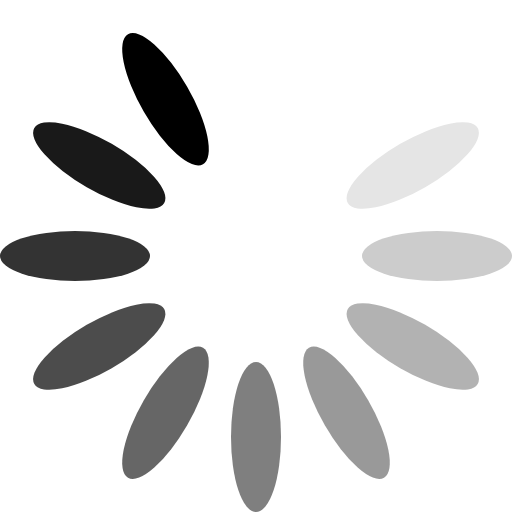
t = 0.00 s
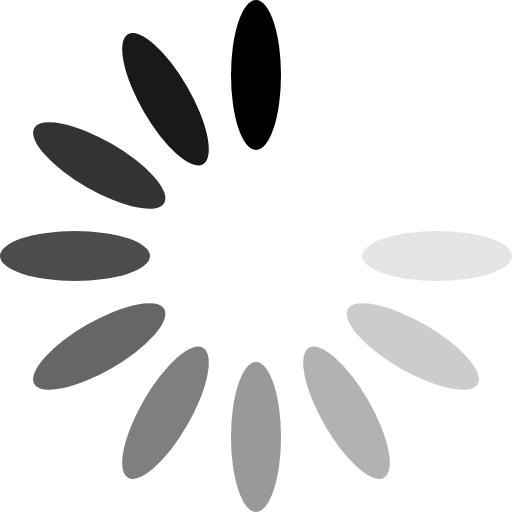
t = 0.15 s
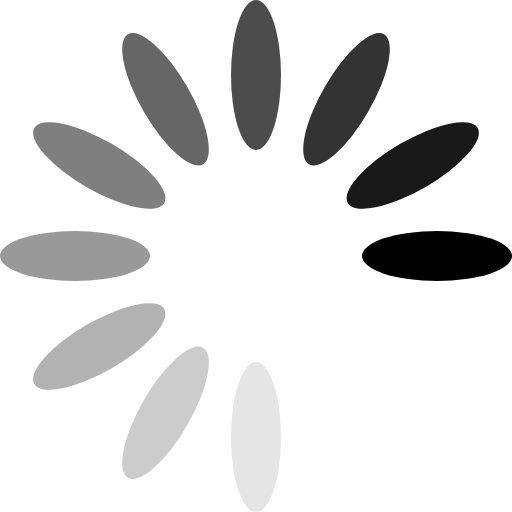
t = 0.33 s
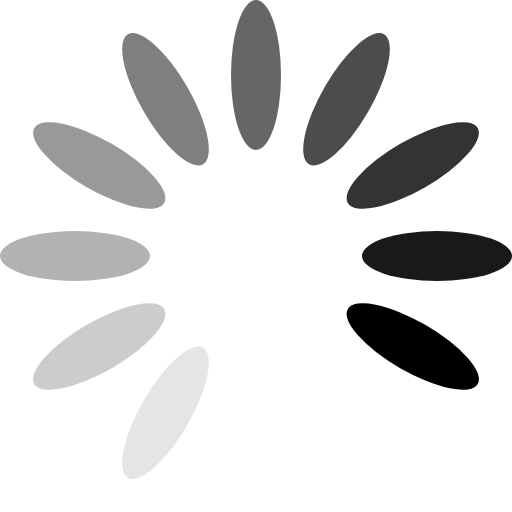
t = 0.48 s
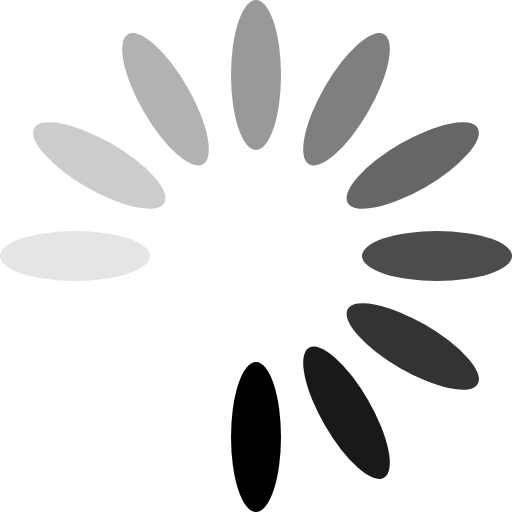
t = 0.63 s
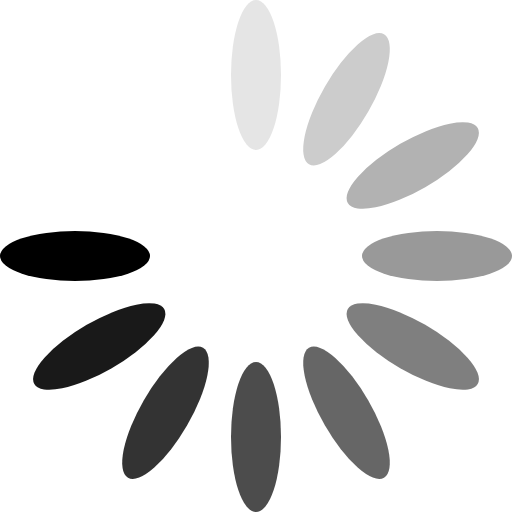
t = 0.81 s

The animated SVG that drew these frames (rendered in a browser with its animation timeline set to each time). Animation: 1 SMIL element (animateTransform=1); one cycle of 0.96 s, repeats indefinitely.

<?xml version="1.0" encoding="UTF-8" standalone="no"?><svg xmlns:svg="http://www.w3.org/2000/svg" xmlns="http://www.w3.org/2000/svg" xmlns:xlink="http://www.w3.org/1999/xlink" version="1.0" width="70px" height="70px" viewBox="0 0 128 128" xml:space="preserve"><g><ellipse cx="64" cy="18.75" rx="6.25" ry="18.75" fill="#ffffff"/><ellipse cx="64" cy="18.75" rx="6.25" ry="18.75" fill="#ffffff" transform="rotate(30 64 64)"/><ellipse cx="64" cy="18.75" rx="6.25" ry="18.75" fill="#e5e5e5" transform="rotate(60 64 64)"/><ellipse cx="64" cy="18.75" rx="6.25" ry="18.75" fill="#cccccc" transform="rotate(90 64 64)"/><ellipse cx="64" cy="18.75" rx="6.25" ry="18.75" fill="#b2b2b2" transform="rotate(120 64 64)"/><ellipse cx="64" cy="18.75" rx="6.25" ry="18.75" fill="#999999" transform="rotate(150 64 64)"/><ellipse cx="64" cy="18.75" rx="6.25" ry="18.75" fill="#7f7f7f" transform="rotate(180 64 64)"/><ellipse cx="64" cy="18.75" rx="6.25" ry="18.75" fill="#666666" transform="rotate(210 64 64)"/><ellipse cx="64" cy="18.75" rx="6.25" ry="18.75" fill="#4c4c4c" transform="rotate(240 64 64)"/><ellipse cx="64" cy="18.75" rx="6.25" ry="18.75" fill="#333333" transform="rotate(270 64 64)"/><ellipse cx="64" cy="18.75" rx="6.25" ry="18.75" fill="#191919" transform="rotate(300 64 64)"/><ellipse cx="64" cy="18.75" rx="6.25" ry="18.75" fill="#000000" transform="rotate(330 64 64)"/><animateTransform attributeName="transform" type="rotate" values="0 64 64;30 64 64;60 64 64;90 64 64;120 64 64;150 64 64;180 64 64;210 64 64;240 64 64;270 64 64;300 64 64;330 64 64" calcMode="discrete" dur="960ms" repeatCount="indefinite"></animateTransform></g></svg>
